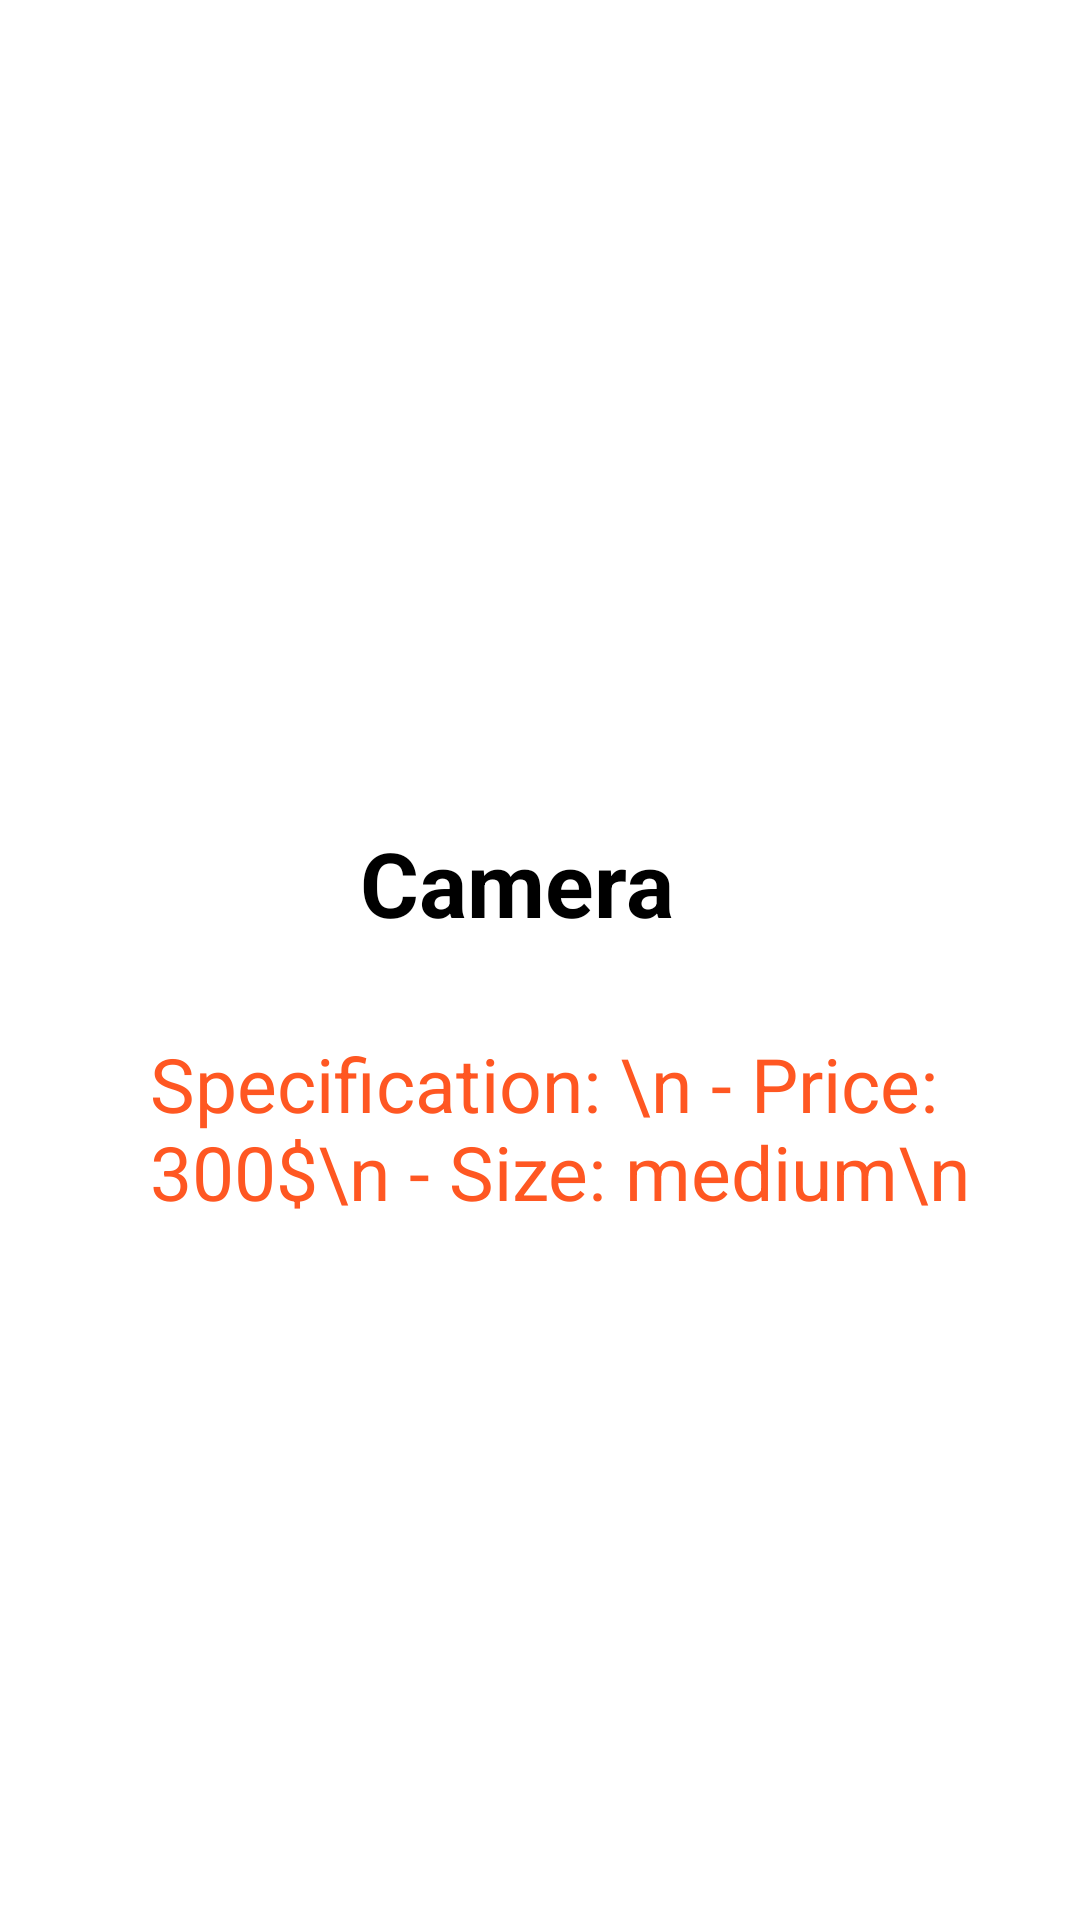

Android layout source for this screen:
<!-- AndroidManifest.xml: application theme Theme.StoreSimpleApp -->
<!-- res/layout/activity_camera.xml -->
<?xml version="1.0" encoding="utf-8"?>
<androidx.constraintlayout.widget.ConstraintLayout xmlns:android="http://schemas.android.com/apk/res/android"
    xmlns:app="http://schemas.android.com/apk/res-auto"
    xmlns:tools="http://schemas.android.com/tools"
    android:layout_width="match_parent"
    android:layout_height="match_parent"
    tools:context=".Camera">

    <LinearLayout
        android:layout_width="match_parent"
        android:layout_height="match_parent"
        android:orientation="vertical">
        <ImageView
            android:id="@+id/imghum"
            android:layout_width="413dp"
            android:layout_height="270dp"
            android:layout_marginTop="4dp"
            android:scaleType="fitXY"
            app:layout_constraintEnd_toEndOf="parent"
            app:layout_constraintStart_toStartOf="parent"
            app:layout_constraintTop_toTopOf="parent"
            android:src="@drawable/camera" />



        <TextView
            android:layout_width="wrap_content"
            android:layout_height="wrap_content"
            android:text="Camera"
            android:textStyle="bold"
            android:layout_marginStart="120dp"
            android:textColor="@color/black"
            android:textSize="30dp"
            />

        <TextView
            android:layout_width="wrap_content"
            android:layout_height="wrap_content"
            android:layout_marginStart="50dp"
            android:layout_marginTop="30dp"
            android:text="Specification: \n
- Price: 300$\n - Size: medium\n"
            android:textColor="#FF5722"
            android:textSize="25dp"
            />

    </LinearLayout>
</androidx.constraintlayout.widget.ConstraintLayout>
<!-- resources referenced by this layout -->
<resources>
  <style name="Theme.StoreSimpleApp" parent="Theme.MaterialComponents.DayNight.DarkActionBar">
          
          <item name="colorPrimary">@color/purple_500</item>
          <item name="colorPrimaryVariant">@color/purple_700</item>
          <item name="colorOnPrimary">@color/white</item>
          
          <item name="colorSecondary">@color/teal_200</item>
          <item name="colorSecondaryVariant">@color/teal_700</item>
          <item name="colorOnSecondary">@color/black</item>
          
          <item name="android:statusBarColor" tools:targetApi="l">?attr/colorPrimaryVariant</item>
          
      </style>
  <!-- not gathered from this repository: default colours our renderer supplied (Android Studio template values) -->
  <color name="purple_500">#FF6200EE</color>
  <color name="purple_700">#FF3700B3</color>
  <color name="teal_200">#FF03DAC5</color>
  <color name="teal_700">#FF018786</color>
  <color name="black">#FF000000</color>
  <color name="white">#FFFFFFFF</color>
</resources>
